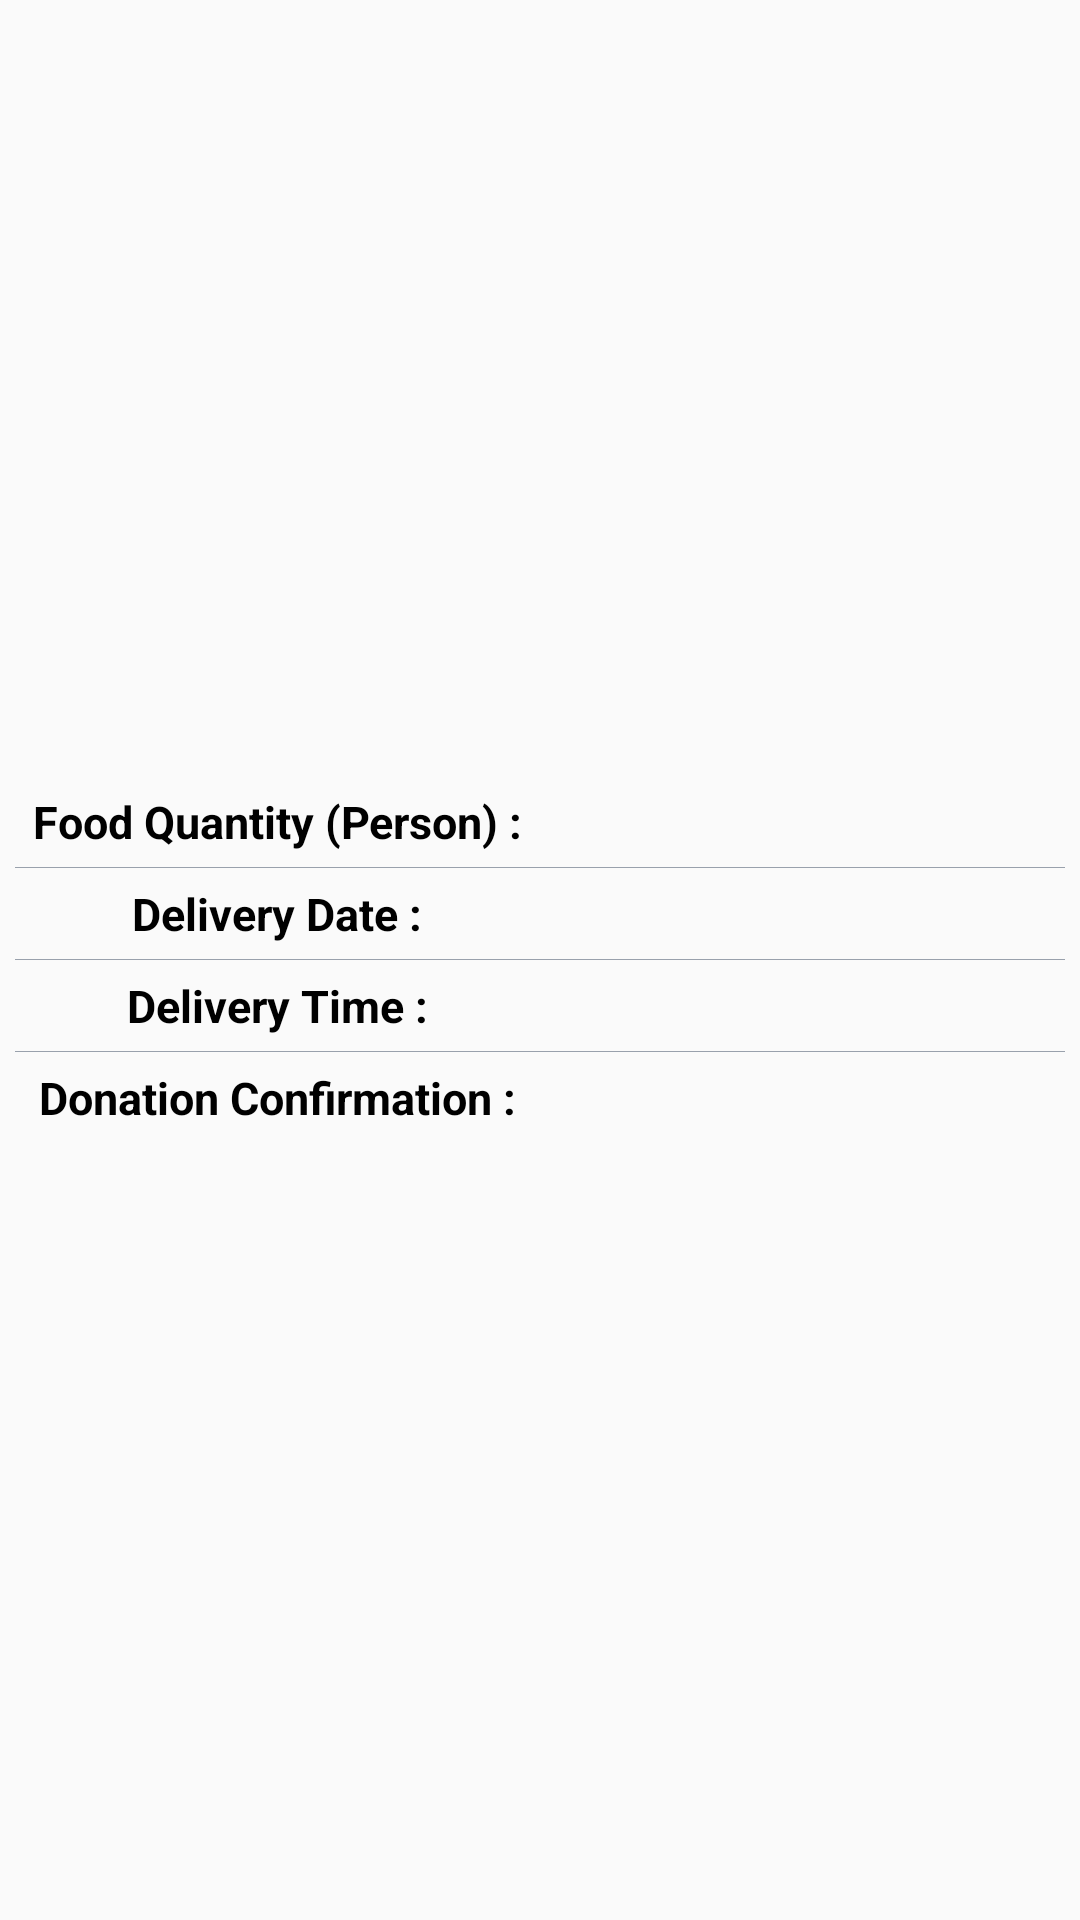

Layout XML and referenced resources for this Android screen:
<!-- AndroidManifest.xml: application theme AppTheme -->
<!-- res/layout/foodhistory_items.xml -->
<?xml version="1.0" encoding="utf-8"?>
<LinearLayout xmlns:android="http://schemas.android.com/apk/res/android"
    android:layout_width="match_parent"
    android:id="@+id/relative_list"
    android:padding="5dp"
    android:layout_height="wrap_content">

    <LinearLayout
        android:layout_width="match_parent"
        android:layout_height="wrap_content"
        android:orientation="vertical"
        android:layout_gravity="center"
        android:layout_weight="1">

        <LinearLayout
            android:layout_width="match_parent"
            android:layout_height="wrap_content"
            android:orientation="horizontal">
            <TextView
                android:layout_weight="1"
                android:layout_width="match_parent"
                android:layout_height="wrap_content"
                android:textColor="@android:color/black"
                android:textStyle="bold"
                android:gravity="center"
                android:text="Food Quantity (Person) :"
                android:textSize="15sp"
                />
            <TextView
                android:layout_weight="1"
                android:id="@+id/food_quantity_tv"
                android:layout_width="match_parent"
                android:layout_height="wrap_content"
                android:layout_gravity="center"
                android:textColor="@android:color/black"
                android:textSize="15sp"
                />
        </LinearLayout>
        <View
            android:layout_width="match_parent"
            android:layout_height="0.3dp"
            android:background="#99A1AC"
            android:layout_marginTop="5dp"/>
        <LinearLayout
            android:layout_width="match_parent"
            android:layout_height="wrap_content"
            android:layout_marginTop="5dp"
            android:orientation="horizontal">
            <TextView
                android:layout_weight="1"
                android:layout_width="match_parent"
                android:layout_height="wrap_content"
                android:gravity="center"
                android:textColor="@android:color/black"
                android:textStyle="bold"
                android:text="Delivery Date :"
                android:textSize="15sp"
                />
            <TextView
                android:layout_weight="1"
                android:layout_width="match_parent"
                android:layout_height="wrap_content"
                android:textColor="@android:color/black"
                android:id="@+id/delivery_date_tv"
                android:layout_gravity="center"
                android:textSize="15sp"
                />
        </LinearLayout>
        <View
            android:layout_width="match_parent"
            android:layout_height="0.3dp"
            android:background="#99A1AC"
            android:layout_marginTop="5dp"/>
        <LinearLayout
            android:layout_width="match_parent"
            android:layout_height="wrap_content"
            android:layout_marginTop="5dp"
            android:orientation="horizontal">
            <TextView
                android:layout_width="match_parent"
                android:layout_height="wrap_content"
                android:layout_weight="1"
                android:gravity="center"
                android:textColor="@android:color/black"
                android:textStyle="bold"
                android:text="Delivery Time :"
                android:textSize="15sp"
                />
            <TextView
                android:layout_width="match_parent"
                android:layout_height="wrap_content"
                android:layout_weight="1"
                android:textColor="@android:color/black"
                android:id="@+id/delivery_time_tv"
                android:layout_gravity="center"
                android:textSize="15sp"
                />
        </LinearLayout>
        <View
            android:layout_width="match_parent"
            android:layout_height="0.3dp"
            android:background="#99A1AC"
            android:layout_marginTop="5dp"/>
        <LinearLayout
            android:layout_width="match_parent"
            android:layout_height="wrap_content"
            android:layout_marginTop="5dp"
            android:orientation="horizontal">
            <TextView
                android:layout_width="match_parent"
                android:layout_height="wrap_content"
                android:layout_weight="1"
                android:textColor="@android:color/black"
                android:textStyle="bold"
                android:gravity="center"
                android:text="Donation Confirmation :"
                android:textSize="15sp"
                />
            <TextView
                android:layout_width="match_parent"
                android:layout_height="wrap_content"
                android:layout_weight="1"
                android:textColor="@android:color/black"
                android:id="@+id/food_confirmation_tv"
                android:layout_gravity="center"
                android:textSize="15sp"
                />
        </LinearLayout>
    </LinearLayout>
    </LinearLayout>
<!-- resources referenced by this layout -->
<resources>
  <style name="AppTheme" parent="Theme.AppCompat.Light.NoActionBar">
          
          <item name="colorPrimary">@color/colorPrimary</item>
          <item name="colorPrimaryDark">@color/colorPrimaryDark</item>
          <item name="colorAccent">@color/colorAccent</item>
      </style>
  <color name="colorPrimary">#FFFFFF</color>
  <color name="colorPrimaryDark">#000</color>
  <color name="colorAccent">#11CFC5</color>
</resources>
